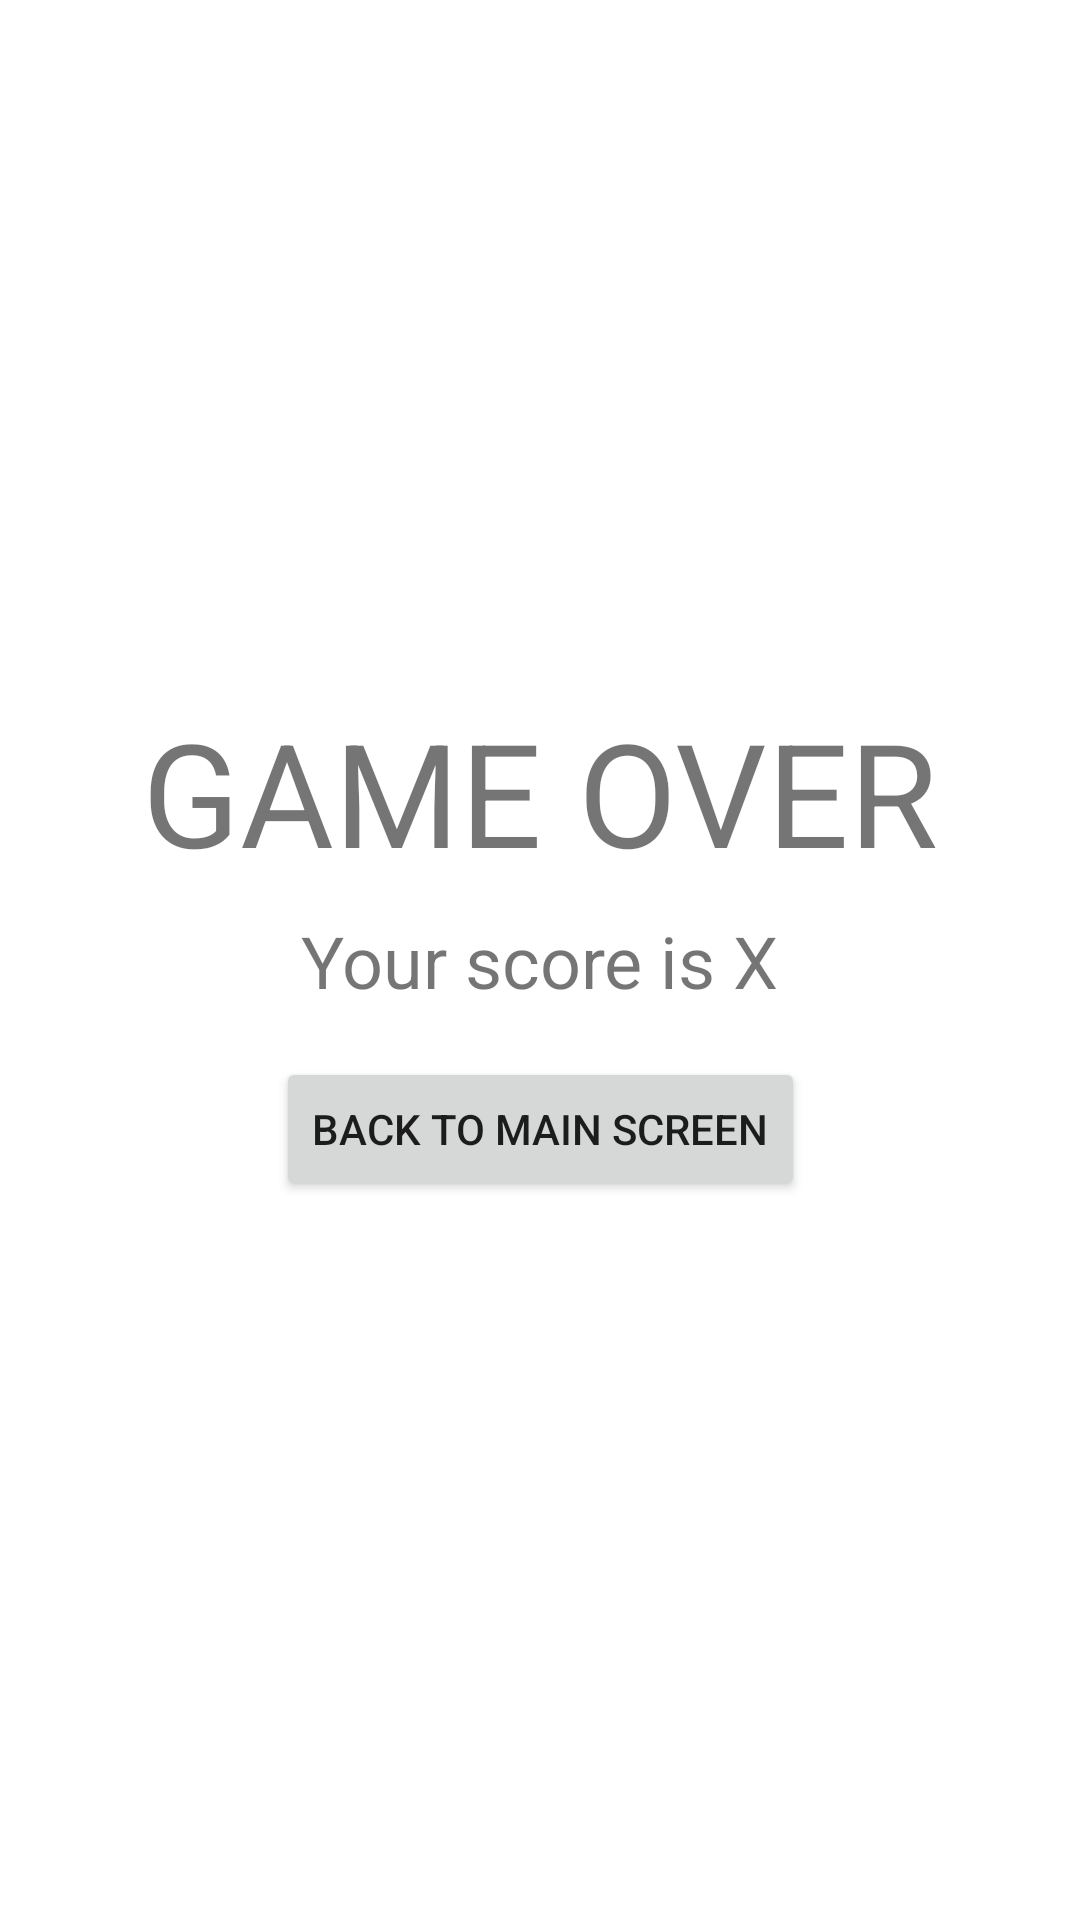

Layout XML and referenced resources for this Android screen:
<!-- AndroidManifest.xml: application theme Theme.Adv160420071Week2 -->
<!-- res/layout/fragment_game.xml -->
<?xml version="1.0" encoding="utf-8"?>
<FrameLayout xmlns:android="http://schemas.android.com/apk/res/android"
    xmlns:app="http://schemas.android.com/apk/res-auto"
    xmlns:tools="http://schemas.android.com/tools"
    android:layout_width="match_parent"
    android:layout_height="match_parent"
    tools:context=".GameFragment">

    <androidx.constraintlayout.widget.ConstraintLayout
        android:layout_width="match_parent"
        android:layout_height="match_parent">

        <TextView
            android:id="@+id/txtTurn"
            android:layout_width="wrap_content"
            android:layout_height="wrap_content"
            android:text="Your score is X"
            android:textSize="24sp"
            app:layout_constraintBottom_toBottomOf="parent"
            app:layout_constraintEnd_toEndOf="parent"
            app:layout_constraintStart_toStartOf="parent"
            app:layout_constraintTop_toTopOf="parent" />

        <Button
            android:id="@+id/btnBack"
            android:layout_width="wrap_content"
            android:layout_height="wrap_content"
            android:layout_marginTop="16dp"
            android:text="back to main screen"
            app:icon="@drawable/baseline_arrow_back_24"
            app:layout_constraintEnd_toEndOf="parent"
            app:layout_constraintStart_toStartOf="parent"
            app:layout_constraintTop_toBottomOf="@+id/txtTurn" />

        <TextView
            android:id="@+id/textView3"
            android:layout_width="wrap_content"
            android:layout_height="wrap_content"
            android:layout_marginBottom="8dp"
            android:text="GAME OVER"
            android:textSize="48sp"
            app:layout_constraintBottom_toTopOf="@+id/txtTurn"
            app:layout_constraintEnd_toEndOf="parent"
            app:layout_constraintStart_toStartOf="parent" />
    </androidx.constraintlayout.widget.ConstraintLayout>
</FrameLayout>
<!-- resources referenced by this layout -->
<resources>
  <style name="Theme.Adv160420071Week2" parent="Theme.MaterialComponents.DayNight.DarkActionBar">
          
          <item name="colorPrimary">@color/purple_500</item>
          <item name="colorPrimaryVariant">@color/purple_700</item>
          <item name="colorOnPrimary">@color/white</item>
          
          <item name="colorSecondary">@color/teal_200</item>
          <item name="colorSecondaryVariant">@color/teal_700</item>
          <item name="colorOnSecondary">@color/black</item>
          
          <item name="android:statusBarColor">?attr/colorPrimaryVariant</item>
          
      </style>
  <!-- not gathered from this repository: default colours our renderer supplied (Android Studio template values) -->
  <color name="purple_500">#FF6200EE</color>
  <color name="purple_700">#FF3700B3</color>
  <color name="teal_200">#FF03DAC5</color>
  <color name="teal_700">#FF018786</color>
  <color name="black">#FF000000</color>
  <color name="white">#FFFFFFFF</color>
</resources>
